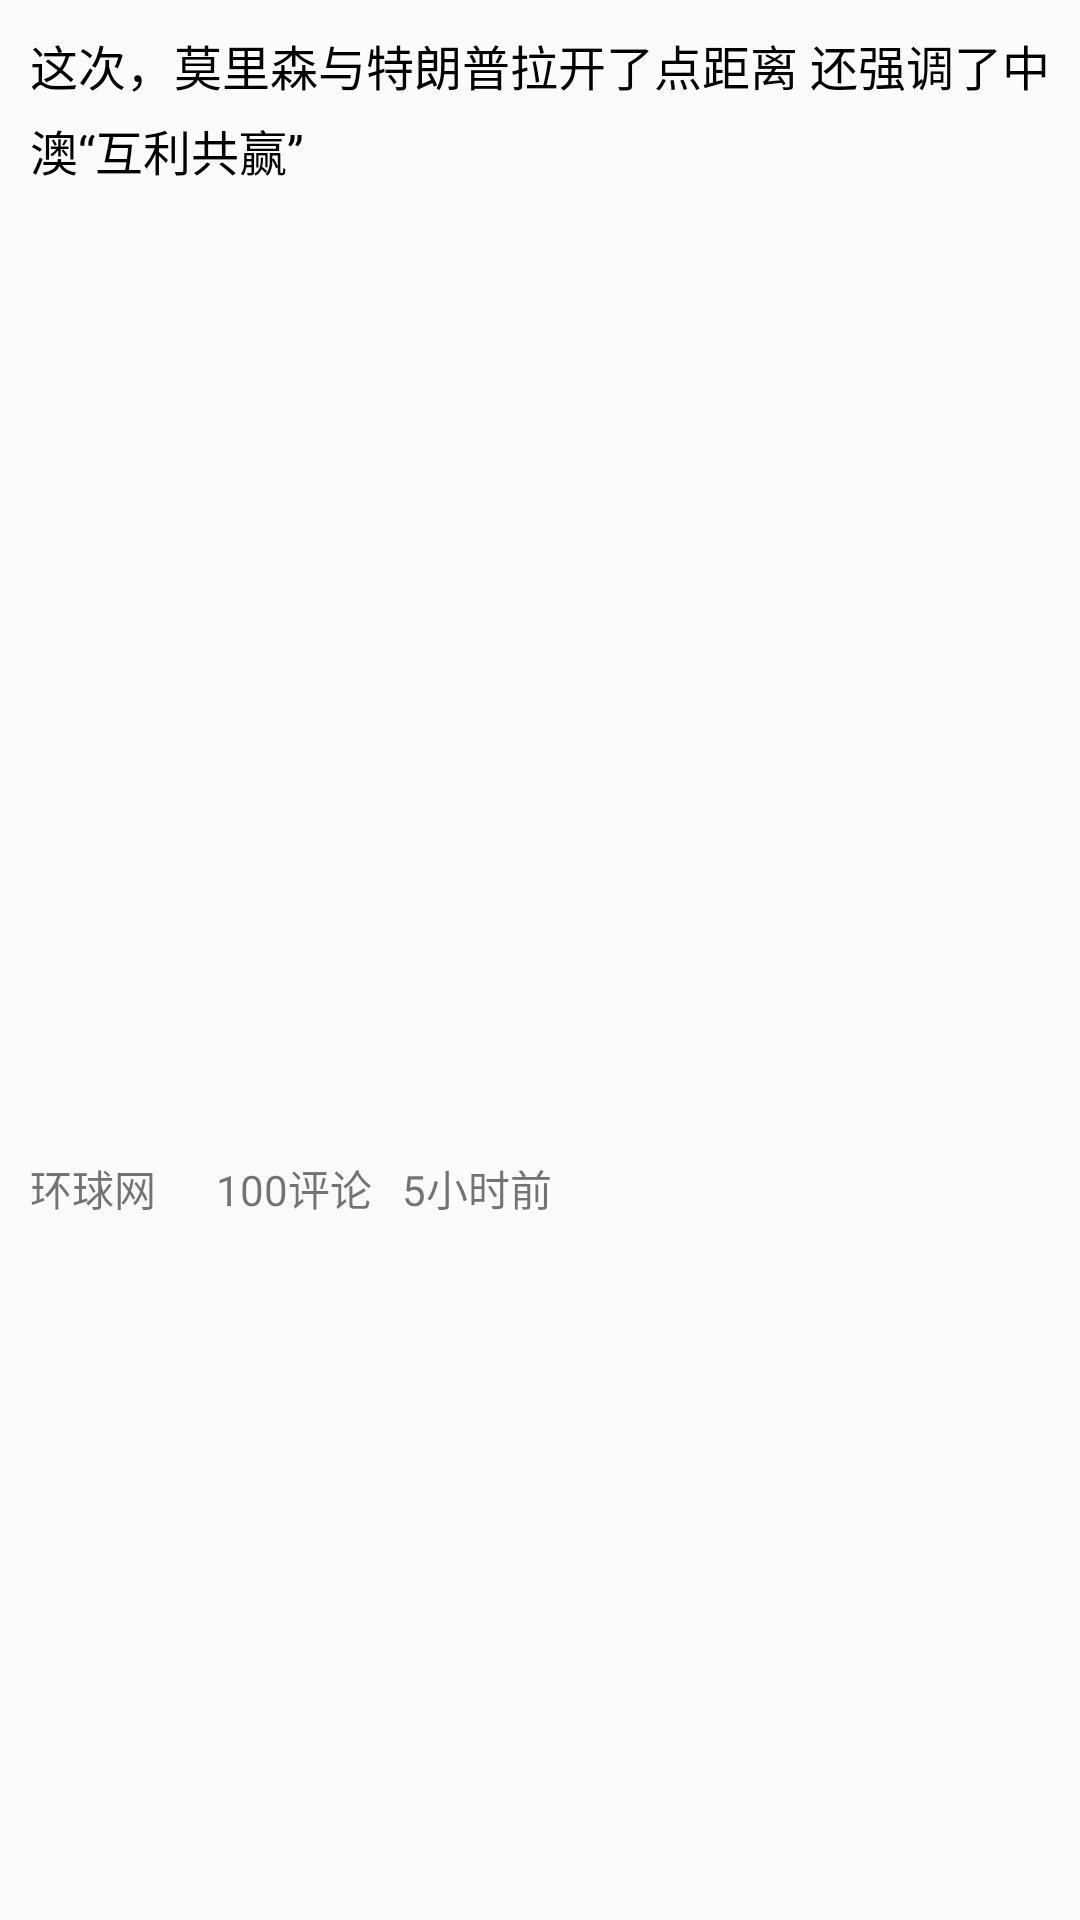

Android layout source for this screen:
<!-- AndroidManifest.xml: application theme AppTheme -->
<!-- res/layout/news_type_img3_item.xml -->
<?xml version="1.0" encoding="utf-8"?>
<androidx.constraintlayout.widget.ConstraintLayout xmlns:android="http://schemas.android.com/apk/res/android"
    xmlns:app="http://schemas.android.com/apk/res-auto"
    xmlns:tools="http://schemas.android.com/tools"
    android:layout_width="match_parent"
    android:layout_height="wrap_content"

    android:background="@color/colorPrimaryDark">

    <TextView
        android:id="@+id/tvNewTitle"
        android:layout_width="0dp"
        android:layout_height="wrap_content"
        android:layout_marginStart="10dp"
        android:layout_marginTop="10dp"
        android:layout_marginEnd="10dp"
        android:lineSpacingExtra="5dp"
        android:text="这次，莫里森与特朗普拉开了点距离 还强调了中澳“互利共赢”"
        android:textColor="#000000"
        android:textSize="16sp"
        app:layout_constraintEnd_toEndOf="parent"
        app:layout_constraintHorizontal_bias="1.0"
        app:layout_constraintStart_toStartOf="parent"
        app:layout_constraintTop_toTopOf="parent" />

    <TextView
        android:id="@+id/tvUserName"
        android:layout_width="wrap_content"
        android:layout_height="wrap_content"
        android:layout_marginStart="10dp"
        android:layout_marginTop="10dp"
        android:layout_marginEnd="10dp"
        android:layout_marginBottom="10dp"
        android:text="环球网"
        android:textSize="14sp"
        app:layout_constraintBottom_toBottomOf="parent"
        app:layout_constraintEnd_toStartOf="@+id/tvCommentNum"
        app:layout_constraintStart_toStartOf="parent"
        app:layout_constraintTop_toBottomOf="@+id/imageView2" />

    <TextView
        android:id="@+id/tvCommentNum"
        android:layout_width="wrap_content"
        android:layout_height="wrap_content"
        android:layout_marginStart="10dp"
        android:layout_marginTop="10dp"
        android:layout_marginEnd="10dp"
        android:layout_marginBottom="10dp"
        android:text="100评论"
        android:textSize="14sp"
        app:layout_constraintBottom_toBottomOf="parent"
        app:layout_constraintEnd_toStartOf="@+id/tvPublishTime"
        app:layout_constraintStart_toEndOf="@+id/tvUserName"
        app:layout_constraintTop_toBottomOf="@+id/imageView2" />

    <TextView
        android:id="@+id/tvPublishTime"
        android:layout_width="wrap_content"
        android:layout_height="wrap_content"
        android:layout_marginStart="10dp"
        android:layout_marginTop="10dp"
        android:layout_marginBottom="10dp"
        android:text="5小时前"
        android:textSize="14sp"
        app:layout_constraintBottom_toBottomOf="parent"
        app:layout_constraintStart_toEndOf="@+id/tvCommentNum"
        app:layout_constraintTop_toBottomOf="@+id/imageView3" />

    <ImageView
        android:id="@+id/imageView2"
        android:layout_width="0dp"
        android:layout_height="80dp"
        android:layout_marginStart="10dp"
        android:layout_marginTop="10dp"
        android:layout_marginEnd="10dp"
        app:layout_constraintEnd_toStartOf="@+id/imageView3"
        app:layout_constraintStart_toStartOf="parent"
        app:layout_constraintTop_toBottomOf="@+id/tvNewTitle"
        app:srcCompat="@drawable/ic_launcher_background" />

    <ImageView
        android:id="@+id/imageView3"
        android:layout_width="0dp"
        android:layout_height="80dp"
        android:layout_marginStart="10dp"
        android:layout_marginTop="10dp"
        android:layout_marginEnd="10dp"
        app:layout_constraintEnd_toStartOf="@+id/imageView4"
        app:layout_constraintStart_toEndOf="@+id/imageView2"
        app:layout_constraintTop_toBottomOf="@+id/tvNewTitle"
        app:srcCompat="@drawable/ic_launcher_background" />

    <ImageView
        android:id="@+id/imageView4"
        android:layout_width="0dp"
        android:layout_height="80dp"
        android:layout_marginStart="10dp"
        android:layout_marginTop="10dp"
        android:layout_marginEnd="10dp"
        app:layout_constraintEnd_toEndOf="parent"
        app:layout_constraintStart_toEndOf="@+id/imageView3"
        app:layout_constraintTop_toBottomOf="@+id/tvNewTitle"
        app:srcCompat="@drawable/ic_launcher_background" />
</androidx.constraintlayout.widget.ConstraintLayout>
<!-- resources referenced by this layout -->
<resources>
  <color name="colorPrimaryDark">#FBFBFB</color>
  <style name="AppTheme" parent="Theme.AppCompat.Light.NoActionBar">
          
          <item name="colorPrimary">@color/colorPrimary</item>
          <item name="colorPrimaryDark">@color/colorPrimaryDark</item>
          <item name="colorAccent">@color/colorAccent</item>
          <item name="android:statusBarColor">#D0D7DE</item>
  
      </style>
  <color name="colorPrimary">#E9E9E9</color>
  <color name="colorAccent">#03DAC5</color>
</resources>
